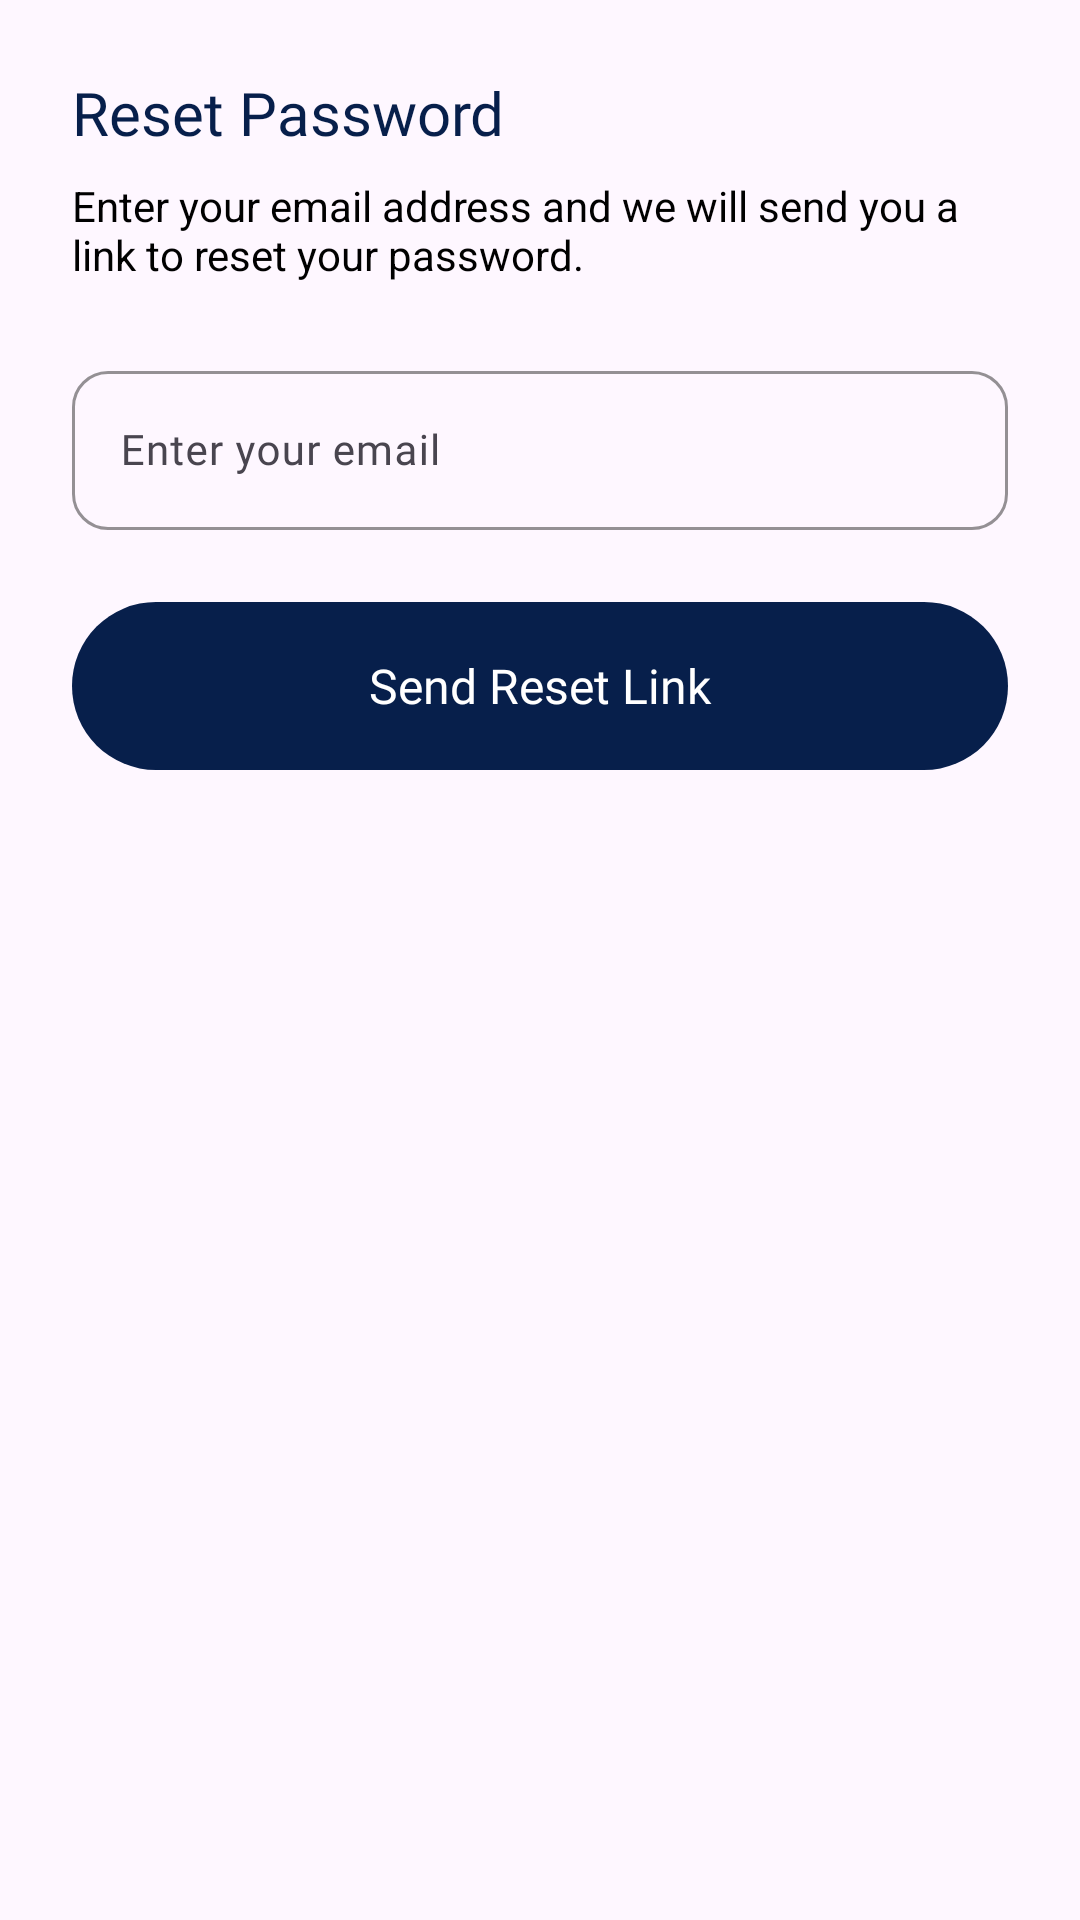

Write the Android layout XML for this screen, with the resource values it uses.
<!-- AndroidManifest.xml: application theme Theme.Ubre -->
<!-- res/layout/fragment_forgot_password.xml -->
<?xml version="1.0" encoding="utf-8"?>
<LinearLayout xmlns:android="http://schemas.android.com/apk/res/android"
    android:layout_width="match_parent"
    android:layout_height="wrap_content"
    android:orientation="vertical"
    android:padding="24dp">
    <TextView
    android:layout_width="wrap_content"
    android:layout_height="wrap_content"
    android:text="@string/reset_password"
    android:textSize="20sp"
    android:fontFamily="@font/poppins_regular"
    android:textColor="@color/primary_dark"
    android:layout_marginBottom="8dp"/>

    <TextView
        android:layout_width="match_parent"
        android:layout_height="wrap_content"
        android:text="@string/enter_your_email_address_and_we_will_send_you_a_link_to_reset_your_password"
        android:textColor="@color/text_primary"
        android:textSize="14sp"
        android:layout_marginBottom="24dp"/>

    <com.google.android.material.textfield.TextInputLayout
        style="@style/InputBoxLayout"
        android:layout_width="match_parent"
        android:layout_height="wrap_content"
        android:layout_marginBottom="24dp">

        <com.google.android.material.textfield.TextInputEditText
            android:id="@+id/etResetEmail"
            style="@style/InputBoxEditText"
            android:layout_width="match_parent"
            android:layout_height="wrap_content"
            android:hint="@string/email_placeholder"
            android:inputType="textEmailAddress" />
    </com.google.android.material.textfield.TextInputLayout>

    <Button
        android:id="@+id/btnSendResetLink"
        style="@style/BtnFilled"
        android:layout_width="match_parent"
        android:layout_height="56dp"
        android:text="@string/send_reset_link" />

</LinearLayout>
<!-- resources referenced by this layout -->
<resources>
  <color name="primary_dark">#071F4B</color>
  <color name="text_primary">#000000</color>
  <string name="email_placeholder">Enter your email</string>
  <string name="enter_your_email_address_and_we_will_send_you_a_link_to_reset_your_password">Enter your email address and we will send you a link to reset your password.</string>
  <string name="reset_password">Reset Password</string>
  <string name="send_reset_link">Send Reset Link</string>
  <style name="BtnFilled" parent="Widget.AppCompat.Button">
          <item name="android:background">@drawable/btn_filled</item>
  
          <item name="android:backgroundTint">@null</item>
          <item name="backgroundTint">@null</item>
  
          <item name="android:elevation">0dp</item>
          <item name="android:stateListAnimator">@null</item>
  
          <item name="android:gravity">center</item>
  
          <item name="android:minHeight">0dp</item>
          <item name="android:paddingVertical">0dp</item>
  
          <item name="android:textAllCaps">false</item>
          <item name="android:textSize">@dimen/text_regular</item>
          <item name="android:textColor">@color/surface</item>
          <item name="android:fontFamily">@font/poppins_medium</item>
      </style>
  <style name="InputBoxEditText" parent="Widget.Material3.TextInputEditText.OutlinedBox">
          <item name="android:fontFamily">@font/poppins_regular</item>
          <item name="android:textSize">14sp</item>
          <item name="android:textColor">@color/text_primary</item>
      </style>
  <style name="InputBoxLayout" parent="Widget.Material3.TextInputLayout.OutlinedBox">
          <item name="boxStrokeColor">@color/primary_light</item>
          <item name="boxStrokeErrorColor">@color/error</item>
          <item name="errorTextColor">@color/error</item>
  
          <item name="boxCornerRadiusTopStart">12dp</item>
          <item name="boxCornerRadiusTopEnd">12dp</item>
          <item name="boxCornerRadiusBottomStart">12dp</item>
          <item name="boxCornerRadiusBottomEnd">12dp</item>
      </style>
  <style name="Theme.Ubre" parent="Theme.Material3.Light.NoActionBar">
          <item name="colorPrimary">@color/primary_light</item>
          <item name="colorOutline">@color/neutral_light_gray</item>
      </style>
  <!-- drawable btn_filled (drawable) -->
  <shape xmlns:android="http://schemas.android.com/apk/res/android">
      <solid android:color="@color/primary_dark"/>
      <corners android:radius="@dimen/radius_button_large"/>
  </shape>
  <dimen name="text_regular">16sp</dimen>
  <color name="surface">#FFFFFF</color>
  <color name="primary_light">#1B3F85</color>
  <color name="error">#E53935</color>
  <color name="neutral_light_gray">#E6E6E6</color>
  <dimen name="radius_button_large">100dp</dimen>
</resources>
